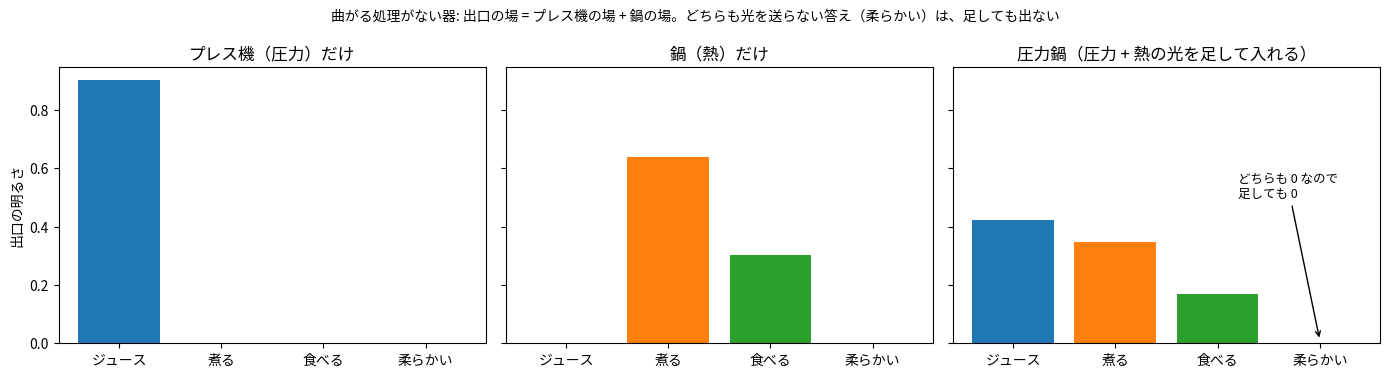

This chart was generated by the following Python code: (Note: this script raises an exception after producing the figure.)
"""説明用の図（2026-10-27、持ち主の依頼「詳しく説明して」「図付きで」）。
(1) explain_superposition.png: 曲がる処理のない器では、要素の光を足すと答えも足し算になり、どちらの道具も出さない答えは出ない（小さな例）。
(2) explain_scale.png: 規模を広げたとき（実験28）、板の作り方と初期の位相の大きさ・結果。
実行: python tools/fig_explain_20261027.py"""
import json, math
import matplotlib
matplotlib.use("Agg")
import matplotlib.pyplot as plt
import numpy as np

plt.rcParams["font.family"] = ["Yu Gothic", "MS Gothic", "Meiryo", "sans-serif"]
RES = ["ジュース", "煮る", "食べる", "柔らかい"]
# (1) 小さな例: 器 = 複素数の表 T（線形）。プレス機の光 a → ジュース、鍋の光 b → 煮る・食べる に送るよう作る。柔らかい には誰も光を送らない。
Ta = np.array([0.95, 0.05, 0.05, 0.0]) * np.exp(1j * np.array([0.3, 1.0, 2.0, 0]))
Tb = np.array([0.05, 0.8, 0.55, 0.0]) * np.exp(1j * np.array([2.5, 0.2, 1.1, 0]))
Ia, Ib = np.abs(Ta) ** 2, np.abs(Tb) ** 2; Iab = np.abs((Ta + Tb) / math.sqrt(2)) ** 2
fig, ax = plt.subplots(1, 3, figsize=(14, 3.8), dpi=130, sharey=True)
for j, (I, t) in enumerate(((Ia, "プレス機（圧力）だけ"), (Ib, "鍋（熱）だけ"), (Iab, "圧力鍋（圧力 + 熱の光を足して入れる）"))):
    ax[j].bar(range(4), I, color=["C0", "C1", "C2", "C3"]); ax[j].set_xticks(range(4), RES); ax[j].set(title=t)
ax[0].set_ylabel("出口の明るさ")
ax[2].annotate("どちらも 0 なので\n足しても 0", (3, 0.01), (2.2, 0.5), arrowprops=dict(arrowstyle="->"), fontsize=9)
fig.suptitle("曲がる処理がない器: 出口の場 = プレス機の場 + 鍋の場。どちらも光を送らない答え（柔らかい）は、足しても出ない", fontsize=10)
fig.tight_layout(); fig.savefig("docs/images/explain_superposition.png")
# (2) 規模: 実験28 の結果と、初期の位相の大きさ（格子は 4F² 個の強さを足すので、初期値 0.1 だと位相の大きさ ≈ 0.1 × 2F）
rows = []
for f, lab in (("results/exp28b.txt", None), ("results/exp28c.txt", "初期値 1/F")):
    try:
        for x in json.loads(open(f, encoding="utf-8").read().splitlines()[-1])["rows"]:
            F = x["F"]; ph = 0.1 if F == 0 else (0.1 / F if lab else 0.1) * 2 * F
            rows.append((("画素ごとの板" if F == 0 else f"格子 F={F}") + (f"（{lab}）" if lab else ""), x["q1"], x["q2"], ph, x["params"]))
    except FileNotFoundError:
        pass
fig, ax = plt.subplots(1, 2, figsize=(13, 4.4), dpi=130); w = np.arange(len(rows))
ax[0].bar(w - 0.2, [100 * r[1] for r in rows], 0.4, label="雪は何色？型"); ax[0].bar(w + 0.2, [100 * r[2] for r in rows], 0.4, label="白いものは？型（上位 5 の重なり）")
ax[0].axhline(70.3, c="gray", ls=":", label="一番多い値を答える（雪は何色？の比べ）")
ax[0].set_xticks(w, [f"{r[0]}\n学習する数 {r[4]}" for r in rows], fontsize=7); ax[0].set(ylabel="[%]", title="名詞 80 × 観点 9 を覚えられたか（実験28）"); ax[0].legend(fontsize=7)
ax[1].bar(w, [r[3] for r in rows], 0.5, color="C4"); ax[1].set_yscale("log")
ax[1].set_xticks(w, [r[0] for r in rows], fontsize=7); ax[1].set(ylabel="初期の位相の大きさの目安 [ラジアン]（対数）", title="初期の位相の大きさ（大きいと光が最初からでたらめに散る）")
fig.tight_layout(); fig.savefig("docs/images/explain_scale.png")
